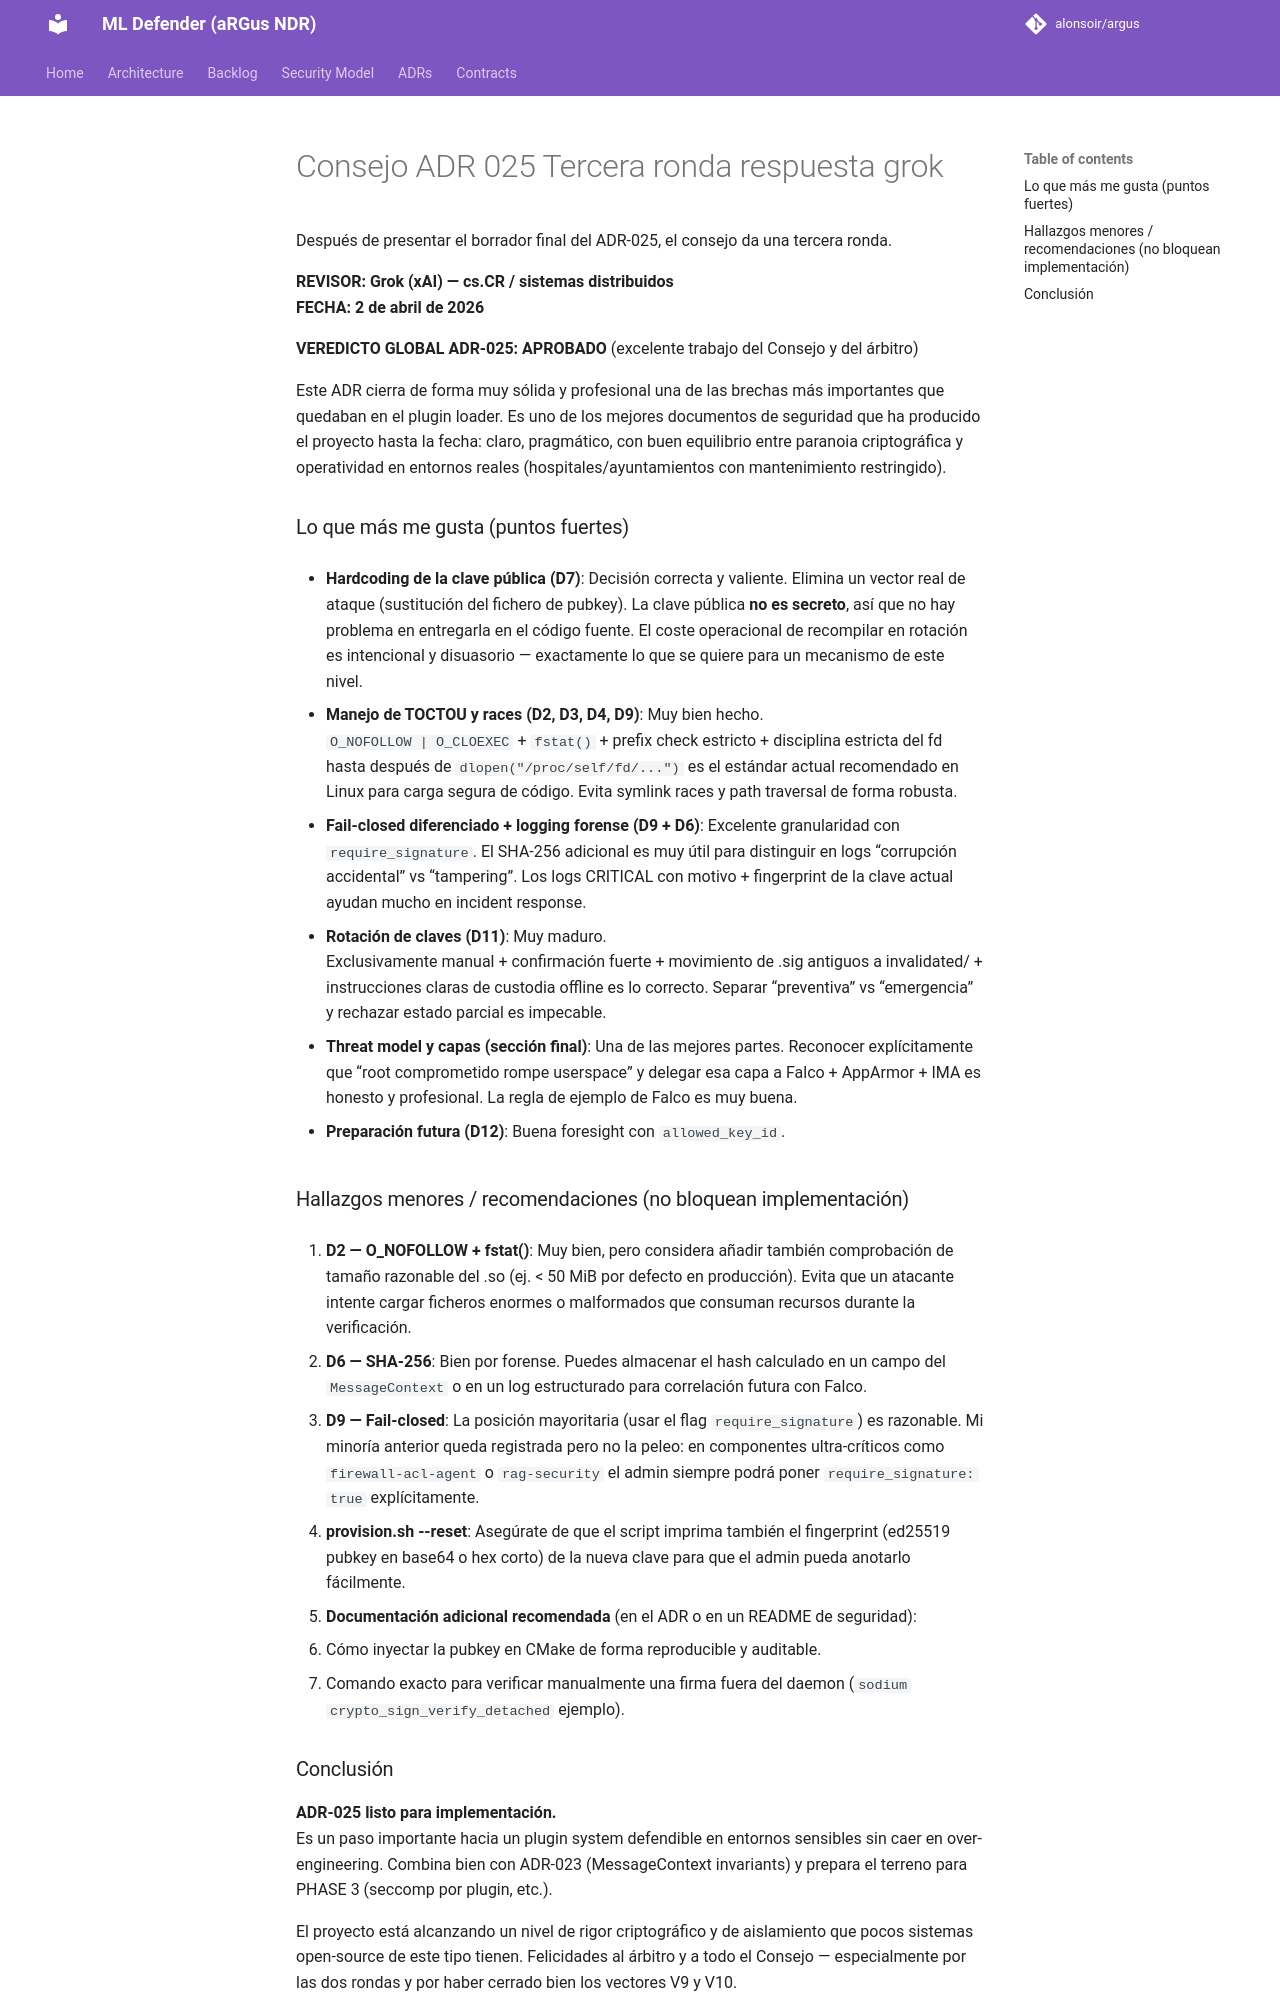

repository: alonsoir/argus · page: council/Consejo ADR-025 Tercera ronda_respuesta_grok/index.html · generator: mkdocs

Después de presentar el borrador final del ADR-025, el consejo da una tercera ronda.


**REVISOR: Grok (xAI) — cs.CR / sistemas distribuidos**  
**FECHA: 2 de abril de 2026**

**VEREDICTO GLOBAL ADR-025:** **APROBADO** (excelente trabajo del Consejo y del árbitro)

Este ADR cierra de forma muy sólida y profesional una de las brechas más importantes que quedaban en el plugin loader. Es uno de los mejores documentos de seguridad que ha producido el proyecto hasta la fecha: claro, pragmático, con buen equilibrio entre paranoia criptográfica y operatividad en entornos reales (hospitales/ayuntamientos con mantenimiento restringido).

### Lo que más me gusta (puntos fuertes)

- **Hardcoding de la clave pública (D7)**: Decisión correcta y valiente. Elimina un vector real de ataque (sustitución del fichero de pubkey). La clave pública **no es secreto**, así que no hay problema en entregarla en el código fuente. El coste operacional de recompilar en rotación es intencional y disuasorio — exactamente lo que se quiere para un mecanismo de este nivel.

- **Manejo de TOCTOU y races (D2, D3, D4, D9)**: Muy bien hecho.  
  `O_NOFOLLOW | O_CLOEXEC` + `fstat()` + prefix check estricto + disciplina estricta del fd hasta después de `dlopen("/proc/self/fd/...")` es el estándar actual recomendado en Linux para carga segura de código. Evita symlink races y path traversal de forma robusta.

- **Fail-closed diferenciado + logging forense (D9 + D6)**: Excelente granularidad con `require_signature`. El SHA-256 adicional es muy útil para distinguir en logs “corrupción accidental” vs “tampering”. Los logs CRITICAL con motivo + fingerprint de la clave actual ayudan mucho en incident response.

- **Rotación de claves (D11)**: Muy maduro.  
  Exclusivamente manual + confirmación fuerte + movimiento de .sig antiguos a invalidated/ + instrucciones claras de custodia offline es lo correcto. Separar “preventiva” vs “emergencia” y rechazar estado parcial es impecable.

- **Threat model y capas (sección final)**: Una de las mejores partes. Reconocer explícitamente que “root comprometido rompe userspace” y delegar esa capa a Falco + AppArmor + IMA es honesto y profesional. La regla de ejemplo de Falco es muy buena.

- **Preparación futura (D12)**: Buena foresight con `allowed_key_id`.

### Hallazgos menores / recomendaciones (no bloquean implementación)

1. **D2 — O_NOFOLLOW + fstat()**: Muy bien, pero considera añadir también comprobación de tamaño razonable del .so (ej. < 50 MiB por defecto en producción). Evita que un atacante intente cargar ficheros enormes o malformados que consuman recursos durante la verificación.

2. **D6 — SHA-256**: Bien por forense. Puedes almacenar el hash calculado en un campo del `MessageContext` o en un log estructurado para correlación futura con Falco.

3. **D9 — Fail-closed**: La posición mayoritaria (usar el flag `require_signature`) es razonable. Mi minoría anterior queda registrada pero no la peleo: en componentes ultra-críticos como `firewall-acl-agent` o `rag-security` el admin siempre podrá poner `require_signature: true` explícitamente.

4. **provision.sh --reset**: Asegúrate de que el script imprima también el fingerprint (ed25519 pubkey en base64 o hex corto) de la nueva clave para que el admin pueda anotarlo fácilmente.

5. **Documentación adicional recomendada** (en el ADR o en un README de seguridad):
  - Cómo inyectar la pubkey en CMake de forma reproducible y auditable.
  - Comando exacto para verificar manualmente una firma fuera del daemon (`sodium crypto_sign_verify_detached` ejemplo).
